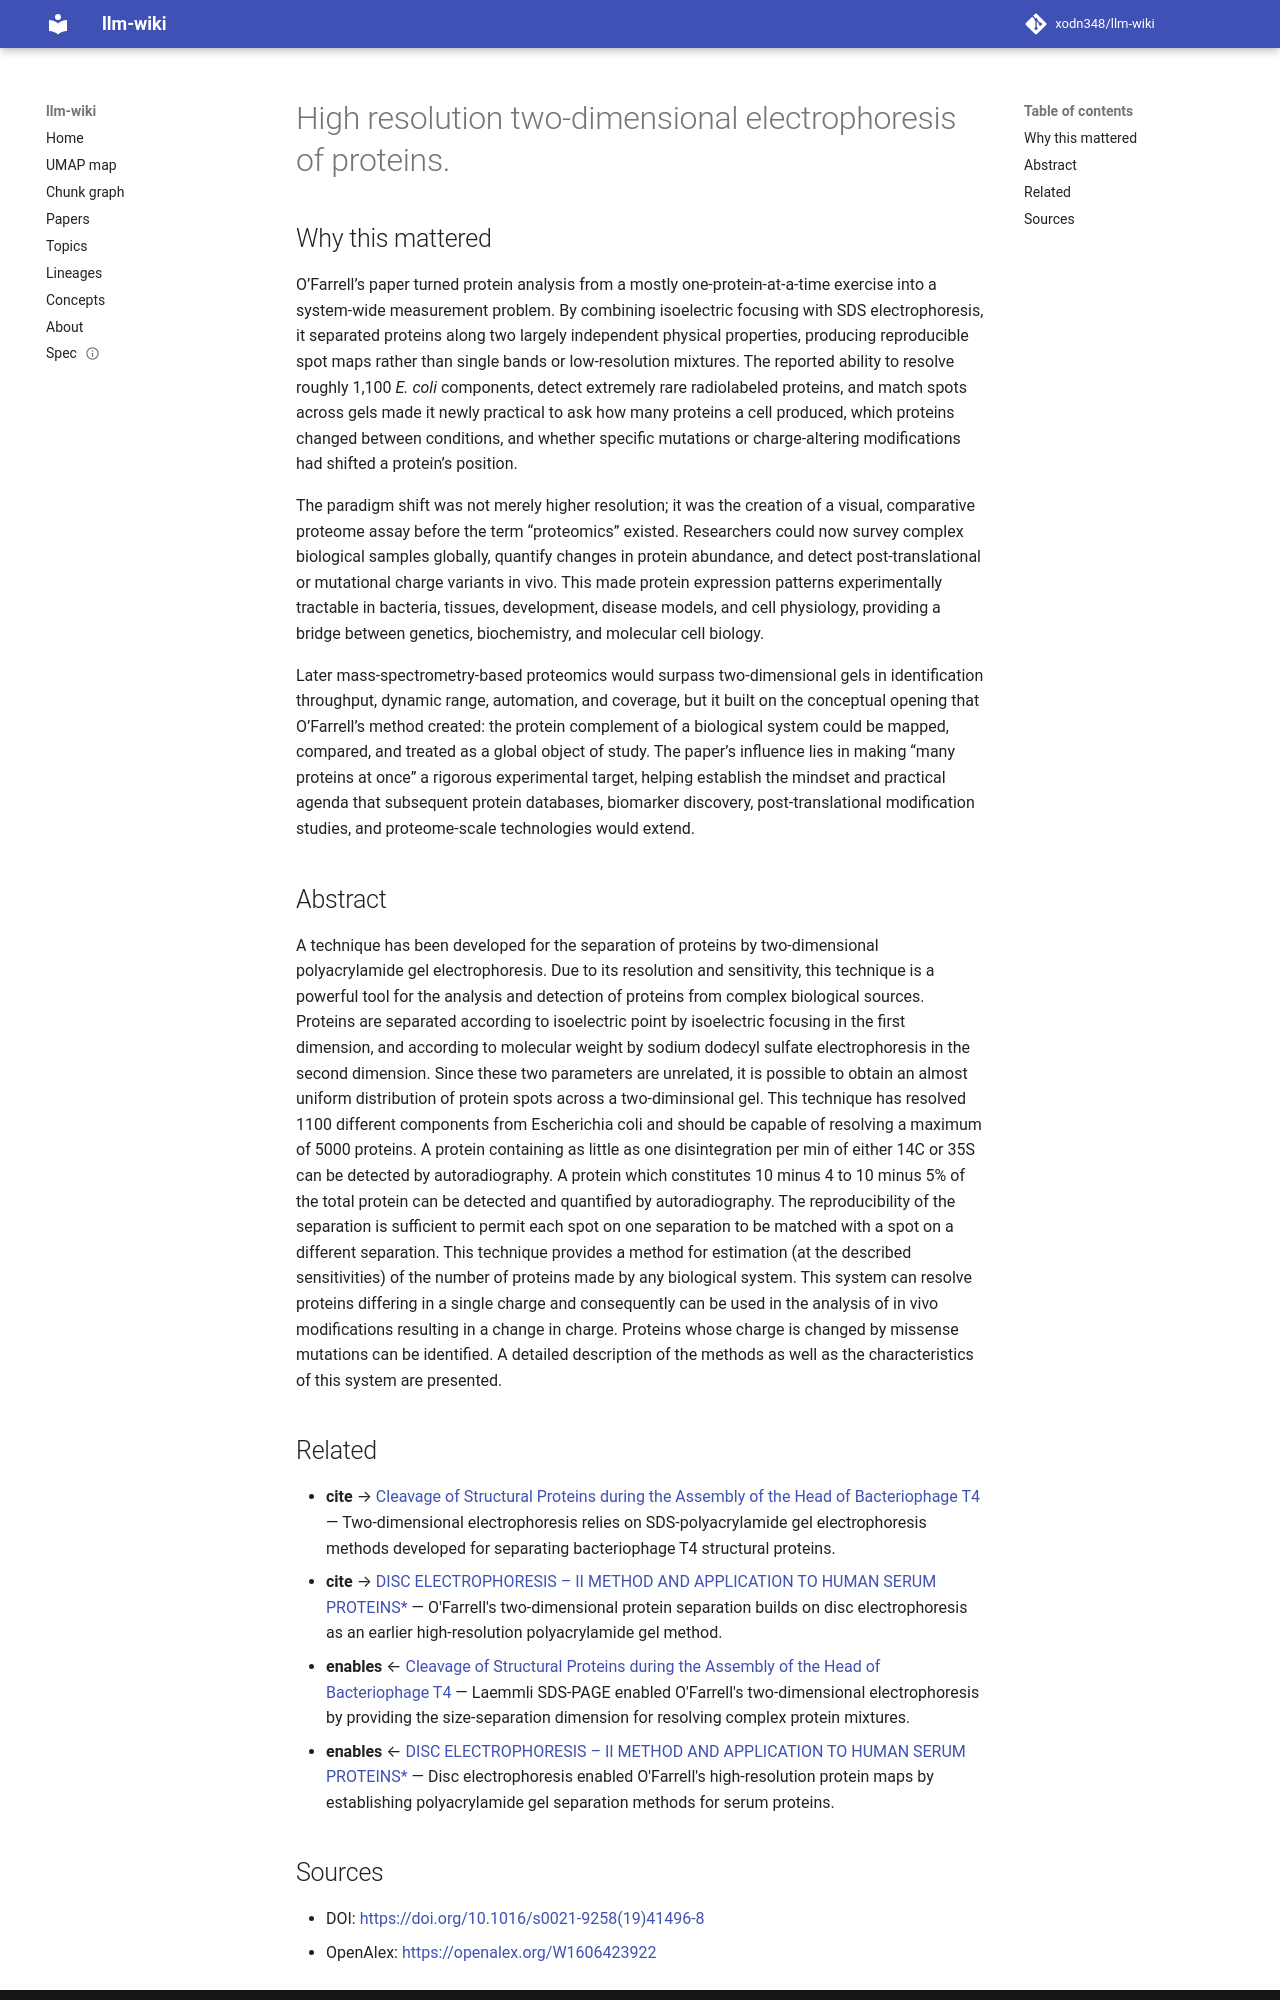

repository: xodn348/llm-wiki · page: paper/10_1016_s0021_9258_19_41496_8/index.html · generator: mkdocs

---
title: High resolution two-dimensional electrophoresis of proteins.
doi: 10.1016/s0021-9258(19)41496-8
openalex_id: https://openalex.org/W1606423922
year: 1975
venue: Journal of Biological Chemistry
authors: Patrick H. O’Farrell
citations: 19362
fleming_tier: true
concepts:
- Chromatography
- Electrophoresis
- Acrylamide
- Chemistry
- Polyacrylamide gel electrophoresis
- Biochemistry
- Enzyme
- Organic chemistry
- Polymer
- Monomer
---

# High resolution two-dimensional electrophoresis of proteins.

## Why this mattered

O’Farrell’s paper turned protein analysis from a mostly one-protein-at-a-time exercise into a system-wide measurement problem. By combining isoelectric focusing with SDS electrophoresis, it separated proteins along two largely independent physical properties, producing reproducible spot maps rather than single bands or low-resolution mixtures. The reported ability to resolve roughly 1,100 *E. coli* components, detect extremely rare radiolabeled proteins, and match spots across gels made it newly practical to ask how many proteins a cell produced, which proteins changed between conditions, and whether specific mutations or charge-altering modifications had shifted a protein’s position.

The paradigm shift was not merely higher resolution; it was the creation of a visual, comparative proteome assay before the term “proteomics” existed. Researchers could now survey complex biological samples globally, quantify changes in protein abundance, and detect post-translational or mutational charge variants in vivo. This made protein expression patterns experimentally tractable in bacteria, tissues, development, disease models, and cell physiology, providing a bridge between genetics, biochemistry, and molecular cell biology.

Later mass-spectrometry-based proteomics would surpass two-dimensional gels in identification throughput, dynamic range, automation, and coverage, but it built on the conceptual opening that O’Farrell’s method created: the protein complement of a biological system could be mapped, compared, and treated as a global object of study. The paper’s influence lies in making “many proteins at once” a rigorous experimental target, helping establish the mindset and practical agenda that subsequent protein databases, biomarker discovery, post-translational modification studies, and proteome-scale technologies would extend.

## Abstract

A technique has been developed for the separation of proteins by two-dimensional polyacrylamide gel electrophoresis. Due to its resolution and sensitivity, this technique is a powerful tool for the analysis and detection of proteins from complex biological sources. Proteins are separated according to isoelectric point by isoelectric focusing in the first dimension, and according to molecular weight by sodium dodecyl sulfate electrophoresis in the second dimension. Since these two parameters are unrelated, it is possible to obtain an almost uniform distribution of protein spots across a two-diminsional gel. This technique has resolved 1100 different components from Escherichia coli and should be capable of resolving a maximum of 5000 proteins. A protein containing as little as one disintegration per min of either 14C or 35S can be detected by autoradiography. A protein which constitutes 10 minus 4 to 10 minus 5% of the total protein can be detected and quantified by autoradiography. The reproducibility of the separation is sufficient to permit each spot on one separation to be matched with a spot on a different separation. This technique provides a method for estimation (at the described sensitivities) of the number of proteins made by any biological system. This system can resolve proteins differing in a single charge and consequently can be used in the analysis of in vivo modifications resulting in a change in charge. Proteins whose charge is changed by missense mutations can be identified. A detailed description of the methods as well as the characteristics of this system are presented.


## Related

- **cite** → [Cleavage of Structural Proteins during the Assembly of the Head of Bacteriophage T4](10_1038_227680a0.md) — Two-dimensional electrophoresis relies on SDS-polyacrylamide gel electrophoresis methods developed for separating bacteriophage T4 structural proteins.
- **cite** → [DISC ELECTROPHORESIS – II METHOD AND APPLICATION TO HUMAN SERUM PROTEINS*](10_1111_j_1749_6632_1964_tb14213_x.md) — O'Farrell's two-dimensional protein separation builds on disc electrophoresis as an earlier high-resolution polyacrylamide gel method.
- **enables** ← [Cleavage of Structural Proteins during the Assembly of the Head of Bacteriophage T4](10_1038_227680a0.md) — Laemmli SDS-PAGE enabled O'Farrell's two-dimensional electrophoresis by providing the size-separation dimension for resolving complex protein mixtures.
- **enables** ← [DISC ELECTROPHORESIS – II METHOD AND APPLICATION TO HUMAN SERUM PROTEINS*](10_1111_j_1749_6632_1964_tb14213_x.md) — Disc electrophoresis enabled O'Farrell's high-resolution protein maps by establishing polyacrylamide gel separation methods for serum proteins.
